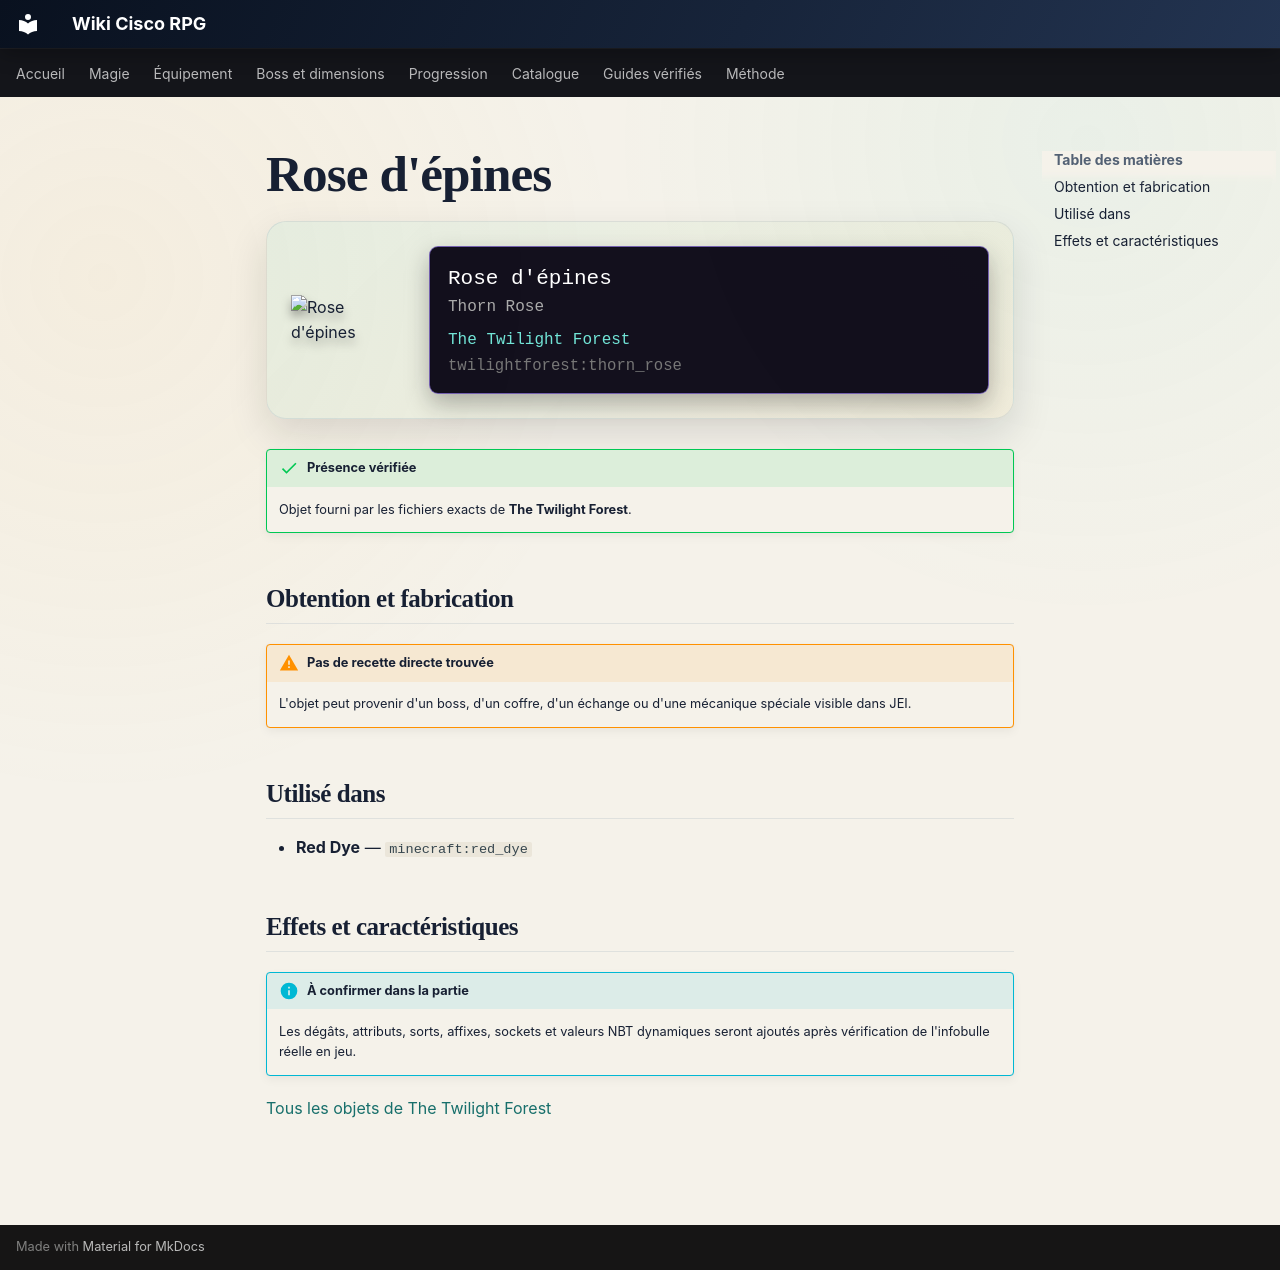

repository: Kloups-Dev/wiki-cisco-rpg · page: catalogue/objets/twilightforest/thorn_rose/index.html · generator: mkdocs

# Rose d'épines

<div class="mc-item-showcase">
<img class="mc-item-icon" src="../../../../assets/generated/items/twilightforest/thorn_rose.png" alt="Rose d&#x27;épines">
<div class="mc-tooltip-card">
<div class="mc-tooltip-card__name">Rose d&#x27;épines</div>
<div class="mc-tooltip-card__alias">Thorn Rose</div>
<div class="mc-tooltip-card__mod">The Twilight Forest</div>
<div class="mc-tooltip-card__id">twilightforest:thorn_rose</div>
</div>
</div>

!!! success "Présence vérifiée"
    Objet fourni par les fichiers exacts de **The Twilight Forest**.

## Obtention et fabrication

!!! warning "Pas de recette directe trouvée"
    L'objet peut provenir d'un boss, d'un coffre, d'un échange ou d'une mécanique spéciale visible dans JEI.

## Utilisé dans

- **Red Dye** — <code>minecraft:red_dye</code>

## Effets et caractéristiques

!!! info "À confirmer dans la partie"
    Les dégâts, attributs, sorts, affixes, sockets et valeurs NBT dynamiques seront ajoutés après vérification de l'infobulle réelle en jeu.

[Tous les objets de The Twilight Forest](../../../contenu/twilight-forest.md)
